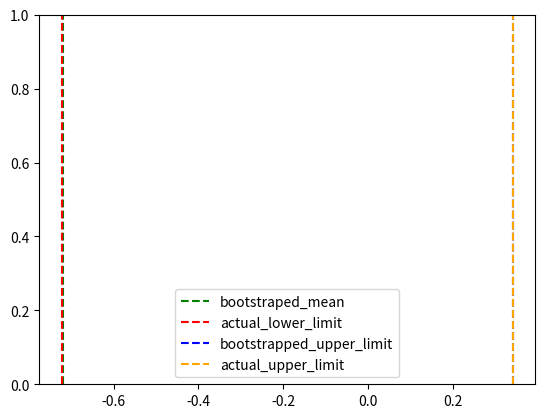

This chart was generated by the following Python code:
import numpy as np 
import matplotlib.pyplot as plt 
from scipy.stats import norm

# no of bootstrap samples
B = 200
N = 20
X = np.random.randn(N)

print("Sample mean: {}".format(X.mean()))

individual_estimates = np.empty(B)
for b in range(B):
	# Note: sample with replacement is true by default
	sample = np.random.choice(X, size = N)
	individual_estimates[b] = sample.mean()

bootstraped_mean = individual_estimates.mean()
bootstraped_std = individual_estimates.std()

# calculating confidence intervals for 95% using estimates
# norm ppf returns the value of x for which AUC is 0.025
bootstrapped_lower_limit = bootstraped_mean + norm.ppf(0.025) * bootstraped_std
bootstrapped_upper_limit = bootstraped_mean + norm.ppf(0.975) * bootstraped_std

print("bootstraped_mean", bootstraped_mean)

# std_of_population ~= std_of_sample / sqrt(sample size)
actual_lower_limit = X.mean() + norm.ppf(0.025) * X.std() / np.sqrt(N)
actual_upper_limit = X.mean() + norm.ppf(0.975) * X.std() / np.sqrt(N)


plt.axvline(bootstrapped_lower_limit, linestyle='--', c = 'g', label = 'bootstraped_mean')
plt.axvline(actual_lower_limit, linestyle='--', c = 'r',label = 'actual_lower_limit')
plt.axvline(bootstrapped_upper_limit, linestyle='--', c = 'blue',label = 'bootstrapped_upper_limit')
plt.axvline(actual_upper_limit, linestyle='--', c = 'orange',label = 'actual_upper_limit')
plt.legend()
plt.show()











